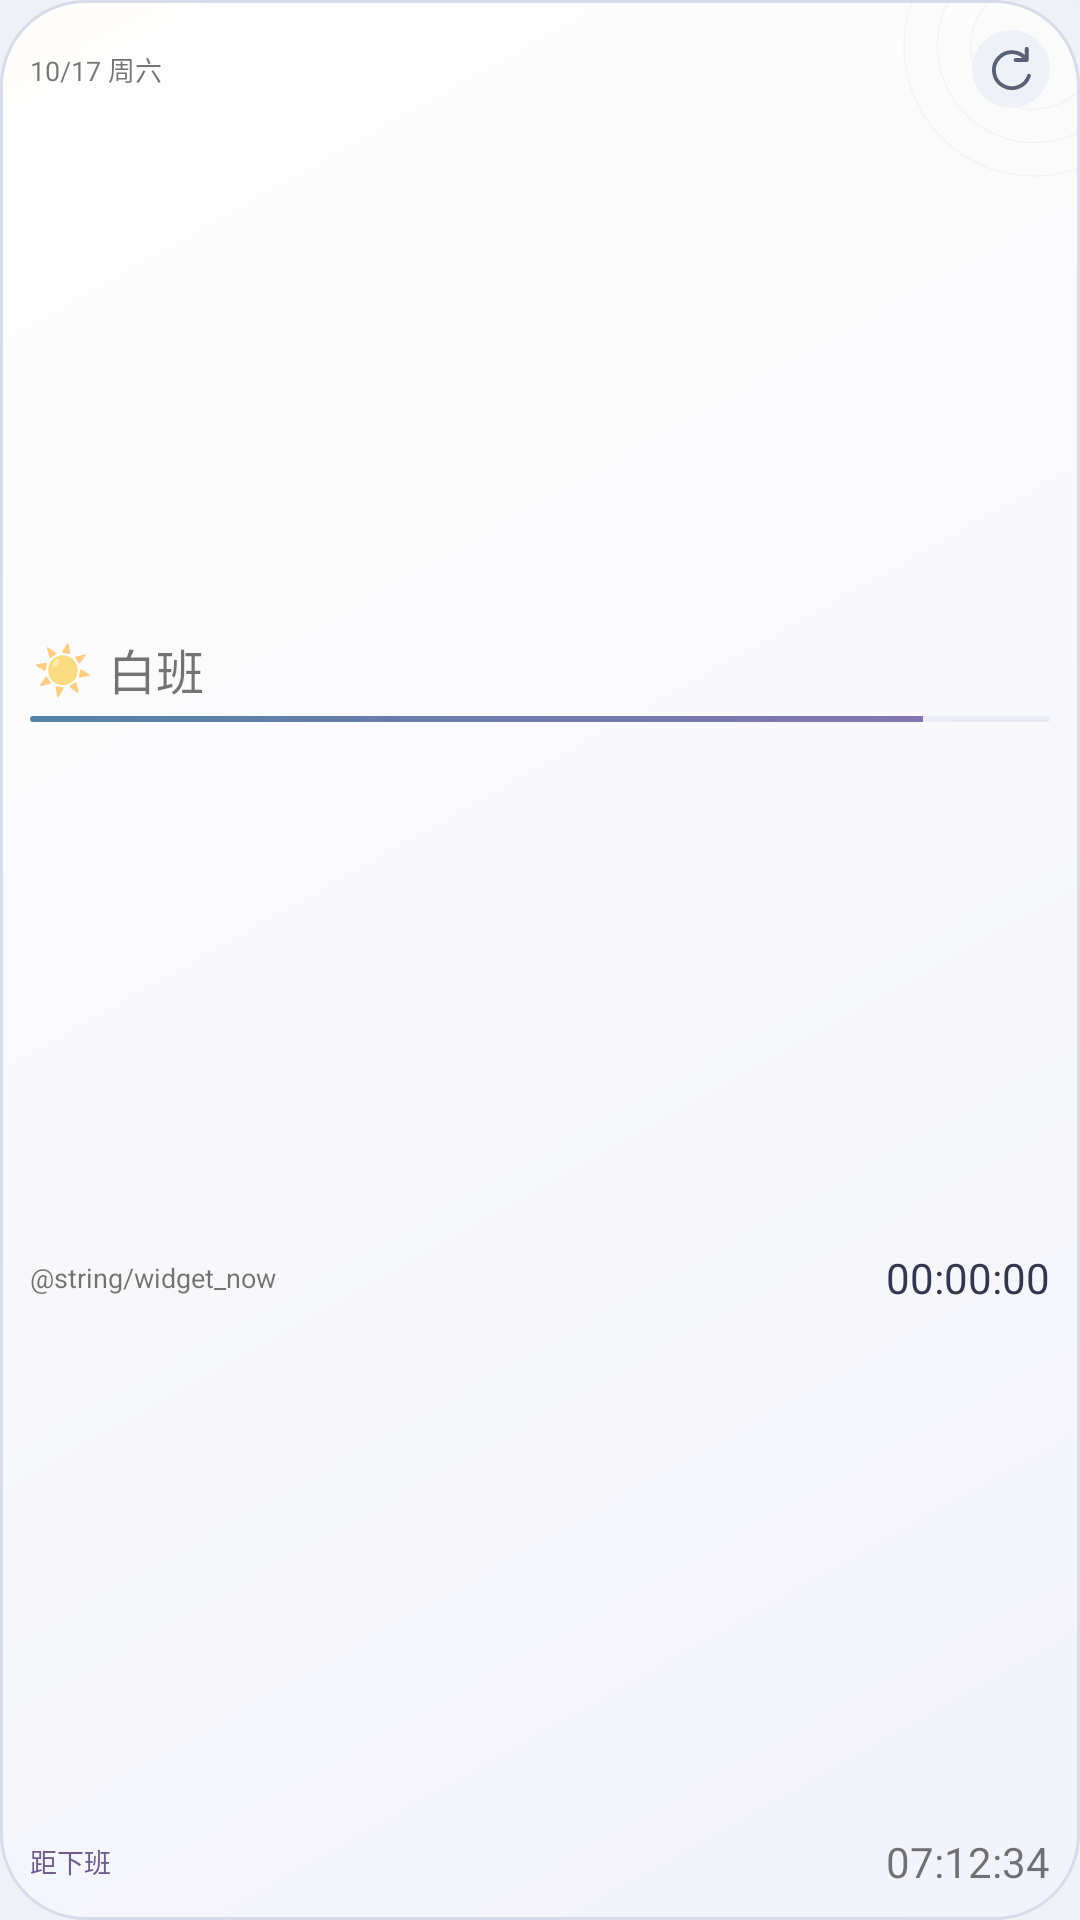

Reconstruct the res/layout file that produces this screen, plus the resources it refers to.
<!-- AndroidManifest.xml: application theme Theme.MyApp -->
<!-- res/layout/widget_preview.xml -->
<?xml version="1.0" encoding="utf-8"?>
<FrameLayout xmlns:android="http://schemas.android.com/apk/res/android"
    android:id="@+id/widget_container"
    android:layout_width="match_parent"
    android:layout_height="match_parent"
    android:background="@drawable/widget_background_mini">

    <ImageView
        android:layout_width="100dp"
        android:layout_height="100dp"
        android:layout_gravity="top|end"
        android:layout_marginTop="-35dp"
        android:layout_marginEnd="-35dp"
        android:src="@drawable/widget_orbit"
        android:alpha="0.18"
        android:importantForAccessibility="no" />

    <LinearLayout
        android:layout_width="match_parent"
        android:layout_height="match_parent"
        android:orientation="vertical"
        android:padding="@dimen/widget_inset_mini">

        <TextView
            android:id="@+id/today_date"
            style="@style/WidgetLabel"
            android:layout_width="match_parent"
            android:layout_height="wrap_content"
                android:minHeight="@dimen/widget_refresh_size"
                android:gravity="center_vertical"
            android:layout_marginEnd="@dimen/widget_header_reserve_mini"
            android:text="10/17 周六"
            android:textSize="@dimen/widget_text_date_0" />
        <LinearLayout
            android:id="@+id/spring_1"
            android:layout_width="match_parent"
            android:orientation="vertical"
            android:layout_height="0dp"
            android:layout_weight="1" />

        <LinearLayout
            android:layout_width="match_parent"
            android:layout_height="wrap_content"
            android:orientation="horizontal"
            android:gravity="center_vertical"
            android:baselineAligned="false">

            <TextView
                android:id="@+id/shift_emoji"
                style="@style/WidgetText"
                android:layout_width="@dimen/widget_emoji_box_mini"
                android:layout_height="@dimen/widget_emoji_box_mini"
                android:gravity="center"
                android:ellipsize="none"
                android:text="&#x2600;&#xFE0F;"
                android:textSize="@dimen/widget_text_emoji_0"
                android:importantForAccessibility="no" />

            <TextView
                android:id="@+id/shift_name"
                style="@style/WidgetText"
                android:layout_width="0dp"
                android:layout_height="wrap_content"
                android:layout_weight="1"
                android:layout_marginStart="@dimen/widget_rhythm_mini_2"
                android:fontFamily="sans-serif-medium"
                android:text="白班"
                android:textSize="@dimen/widget_text_name_0" />
        </LinearLayout>

        <TextView
            android:id="@+id/shift_title"
            style="@style/WidgetLabel"
            android:layout_width="match_parent"
            android:layout_height="wrap_content"
            android:layout_marginTop="@dimen/widget_rhythm_mini_1"
            android:text="@string/widget_shift_title"
            android:textColor="@color/widget_accent"
            android:textStyle="bold"
            android:textSize="@dimen/widget_text_label_0"
            android:visibility="gone" />

        <TextView
            android:id="@+id/shift_status"
            style="@style/WidgetLabel"
            android:layout_width="wrap_content"
            android:layout_height="wrap_content"
            android:layout_marginTop="@dimen/widget_rhythm_mini_1"
            android:paddingStart="@dimen/widget_rhythm_mini_2"
            android:paddingEnd="@dimen/widget_rhythm_mini_2"
            android:background="@drawable/widget_companion_note"
            android:text="正在上班"
            android:textColor="@color/widget_accent"
            android:textSize="@dimen/widget_text_label_0"
            android:visibility="gone" />

        <TextView
            android:id="@+id/shift_time"
            style="@style/WidgetText"
            android:layout_width="match_parent"
            android:layout_height="wrap_content"
            android:layout_marginTop="@dimen/widget_rhythm_mini_1"
            android:text="08:00–20:00"
            android:textSize="@dimen/widget_text_detail_0"
            android:visibility="gone" />

        <TextView
            android:id="@+id/cycle_info"
            style="@style/WidgetLabel"
            android:layout_width="match_parent"
            android:layout_height="wrap_content"
            android:layout_marginTop="@dimen/widget_rhythm_mini_2"
            android:text="周期 1/8"
            android:textSize="@dimen/widget_text_label_0"
            android:visibility="gone" />

        <ProgressBar
            android:id="@+id/progress_bar"
            style="@android:style/Widget.ProgressBar.Horizontal"
            android:layout_width="match_parent"
            android:layout_height="@dimen/widget_progress_mini"
            android:layout_marginTop="@dimen/widget_rhythm_mini_2"
            android:minHeight="0dp"
            android:maxHeight="@dimen/widget_progress_mini"
            android:background="@drawable/widget_slot"
            android:progressDrawable="@drawable/progress_bar"
            android:indeterminate="false"
            android:max="8"
            android:progress="7" />

        <TextView
            android:id="@+id/next_shifts"
            style="@style/WidgetLabel"
            android:layout_width="match_parent"
            android:layout_height="wrap_content"
            android:layout_marginTop="@dimen/widget_rhythm_mini_2"
            android:maxLines="1"
            android:text="白班 3天后"
            android:textSize="@dimen/widget_text_label_0"
            android:visibility="gone" />

        <LinearLayout
            android:id="@+id/spring_2"
            android:layout_width="match_parent"
            android:orientation="vertical"
            android:layout_height="0dp"
            android:layout_weight="1" />

        <LinearLayout
            android:layout_width="match_parent"
            android:layout_height="wrap_content"
            android:orientation="horizontal"
            android:gravity="center_vertical"
            android:baselineAligned="true">

            <TextView
                style="@style/WidgetLabel"
                android:layout_width="wrap_content"
                android:layout_height="wrap_content"
                android:text="@string/widget_now"
                android:textSize="@dimen/widget_text_label_0" />

            <TextClock
                android:id="@+id/live_clock"
                style="@style/WidgetTimer"
                android:layout_width="0dp"
                android:layout_height="wrap_content"
                android:layout_weight="1"
                android:gravity="end"
                android:format12Hour="HH:mm:ss"
                android:format24Hour="HH:mm:ss"
                android:textColor="@color/widget_ink"
                android:textSize="@dimen/widget_text_clock_0" />
        </LinearLayout>

        <LinearLayout
            android:id="@+id/spring_3"
            android:layout_width="match_parent"
            android:orientation="vertical"
            android:layout_height="0dp"
            android:layout_weight="1" />

        <LinearLayout
            android:layout_width="match_parent"
            android:layout_height="wrap_content"
            android:orientation="horizontal"
            android:gravity="center_vertical"
            android:baselineAligned="true">

            <TextView
                android:id="@+id/countdown_label"
                style="@style/WidgetLabel"
                android:layout_width="wrap_content"
                android:layout_height="wrap_content"
                android:text="距下班"
                android:textColor="@color/widget_accent"
                android:textSize="@dimen/widget_text_label_0" />

            <Chronometer
                android:id="@+id/countdown_chronometer"
                style="@style/WidgetTimer"
                android:layout_width="0dp"
                android:layout_height="wrap_content"
                android:layout_weight="1"
                android:gravity="end"
                android:textSize="@dimen/widget_text_timer_0"
                android:visibility="gone" />

            <TextView
                android:id="@+id/countdown_text"
                style="@style/WidgetTimer"
                android:layout_width="0dp"
                android:layout_height="wrap_content"
                android:layout_weight="1"
                android:gravity="end"
                android:text="07:12:34"
                android:textSize="@dimen/widget_text_timer_0" />
        </LinearLayout>

        <TextView
            android:id="@+id/countdown_detail"
            style="@style/WidgetLabel"
            android:layout_width="match_parent"
            android:layout_height="wrap_content"
            android:layout_marginTop="@dimen/widget_rhythm_mini_1"
            android:textSize="@dimen/widget_text_detail_0"
            android:visibility="gone" />
    </LinearLayout>

    <ImageView
        android:id="@+id/companion_portrait"
        android:layout_width="0dp"
        android:layout_height="0dp"
        android:visibility="gone"
        android:importantForAccessibility="no" />

    <ImageView
        android:id="@+id/refresh_button"
        android:layout_width="@dimen/widget_refresh_size"
        android:layout_height="@dimen/widget_refresh_size"
        android:layout_gravity="top|end"
        android:layout_marginTop="@dimen/widget_inset_mini"
        android:layout_marginEnd="@dimen/widget_inset_mini"
        android:padding="@dimen/widget_refresh_padding_mini"
        android:scaleType="fitCenter"
        android:background="@drawable/widget_refresh_button"
        android:src="@drawable/widget_refresh"
        android:contentDescription="@string/widget_refresh" />
</FrameLayout>
<!-- resources referenced by this layout -->
<resources>
  <color name="widget_accent">#6E5C8B</color>
  <color name="widget_ink">#34364E</color>
  <dimen name="widget_emoji_box_mini">22dp</dimen>
  <dimen name="widget_header_reserve_mini">28dp</dimen>
  <dimen name="widget_inset_mini">10dp</dimen>
  <dimen name="widget_progress_mini">2dp</dimen>
  <dimen name="widget_refresh_padding_mini">4dp</dimen>
  <dimen name="widget_refresh_size">26dp</dimen>
  <dimen name="widget_rhythm_mini_1">2dp</dimen>
  <dimen name="widget_rhythm_mini_2">4dp</dimen>
  <dimen name="widget_text_clock_0">14sp</dimen>
  <dimen name="widget_text_date_0">9sp</dimen>
  <dimen name="widget_text_detail_0">8sp</dimen>
  <dimen name="widget_text_emoji_0">16sp</dimen>
  <dimen name="widget_text_label_0">9sp</dimen>
  <dimen name="widget_text_name_0">16sp</dimen>
  <dimen name="widget_text_timer_0">14sp</dimen>
  <!-- drawable progress_bar (drawable) -->
  <?xml version="1.0" encoding="utf-8"?>
  <layer-list xmlns:android="http://schemas.android.com/apk/res/android">
      <item android:id="@android:id/background"><shape><solid android:color="@color/widget_panel" /><corners android:radius="4dp" /></shape></item>
      <item android:id="@android:id/progress"><clip><shape><gradient android:startColor="@color/day_color" android:endColor="@color/night_color" android:angle="0" /><corners android:radius="4dp" /></shape></clip></item>
  </layer-list>
  <!-- drawable widget_background_mini (drawable) -->
  <?xml version="1.0" encoding="utf-8"?>
  <shape xmlns:android="http://schemas.android.com/apk/res/android" android:shape="rectangle">
      <gradient android:startColor="@color/widget_surface" android:endColor="@color/widget_surface_end" android:angle="315" />
      <stroke android:width="1dp" android:color="@color/widget_stroke" />
      <corners android:radius="@dimen/widget_corner_radius" />
  </shape>
  <!-- drawable widget_refresh (drawable) -->
  <?xml version="1.0" encoding="utf-8"?>
  <vector xmlns:android="http://schemas.android.com/apk/res/android" android:width="18dp" android:height="18dp" android:viewportWidth="24" android:viewportHeight="24">
      <path android:pathData="M19,8 A8,8 0,1 0,20,15 M19,3 L19,8 L14,8" android:fillColor="@android:color/transparent" android:strokeColor="@color/widget_muted" android:strokeWidth="1.7" android:strokeLineCap="round" android:strokeLineJoin="round" />
  </vector>
  <!-- drawable widget_refresh_button (drawable) -->
  <?xml version="1.0" encoding="utf-8"?>
  <ripple xmlns:android="http://schemas.android.com/apk/res/android"
      android:color="@color/widget_stroke">
      <item>
          <shape android:shape="oval">
              <solid android:color="@color/widget_badge" />
          </shape>
      </item>
  </ripple>
  <!-- drawable widget_slot (drawable) -->
  <?xml version="1.0" encoding="utf-8"?>
  <shape xmlns:android="http://schemas.android.com/apk/res/android" android:shape="rectangle">
      <solid android:color="@android:color/transparent" />
  </shape>
  <string name="widget_refresh">刷新班次信息</string>
  <color name="widget_panel">#EBEDF6</color>
  <color name="day_color">#5483A5</color>
  <color name="night_color">#8A73B0</color>
  <color name="widget_surface">#FFFEFD</color>
  <color name="widget_surface_end">#F2F3FA</color>
  <color name="widget_stroke">#D8DBE9</color>
  <dimen name="widget_corner_radius">28dp</dimen>
  <color name="widget_orbit">#BCC5DF</color>
  <color name="widget_muted">#5A6076</color>
  <color name="widget_badge">#EEF1F7</color>
  <color name="colorPrimary">#81709F</color>
  <color name="colorPrimaryDark">#70608C</color>
  <color name="colorAccent">#81709F</color>
  <color name="bg">#F0F0F7</color>
  <color name="text">#36374D</color>
  <color name="text_muted">#73748A</color>
</resources>
